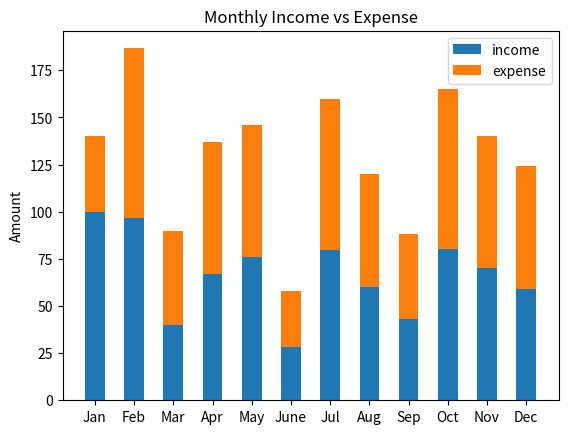

Recreate this plot in Python.
#income expense ratio
import matplotlib.pyplot as plt
import numpy as np
months = ("Jan","Feb","Mar","Apr","May","June","Jul","Aug","Sep","Oct","Nov","Dec")
x = np.arange(len(months))

weight_counts = {
    "income": np.array([100,96.7,40,67,76,28,79.9,60,43,80,70,59]),
    "expense": np.array([40,90,50,70,70,30,80,60,45,85,70,65]),
}
width = 0.5

fig, ax = plt.subplots()
bottom = np.zeros(len(months))
for label, counts in weight_counts.items():
    ax.bar(months,counts, width, label=label,bottom=bottom)
    bottom+=counts
ax.set_ylabel('Amount')
ax.set_title('Monthly Income vs Expense')
ax.set_xticks(x)
ax.legend()
plt.show()